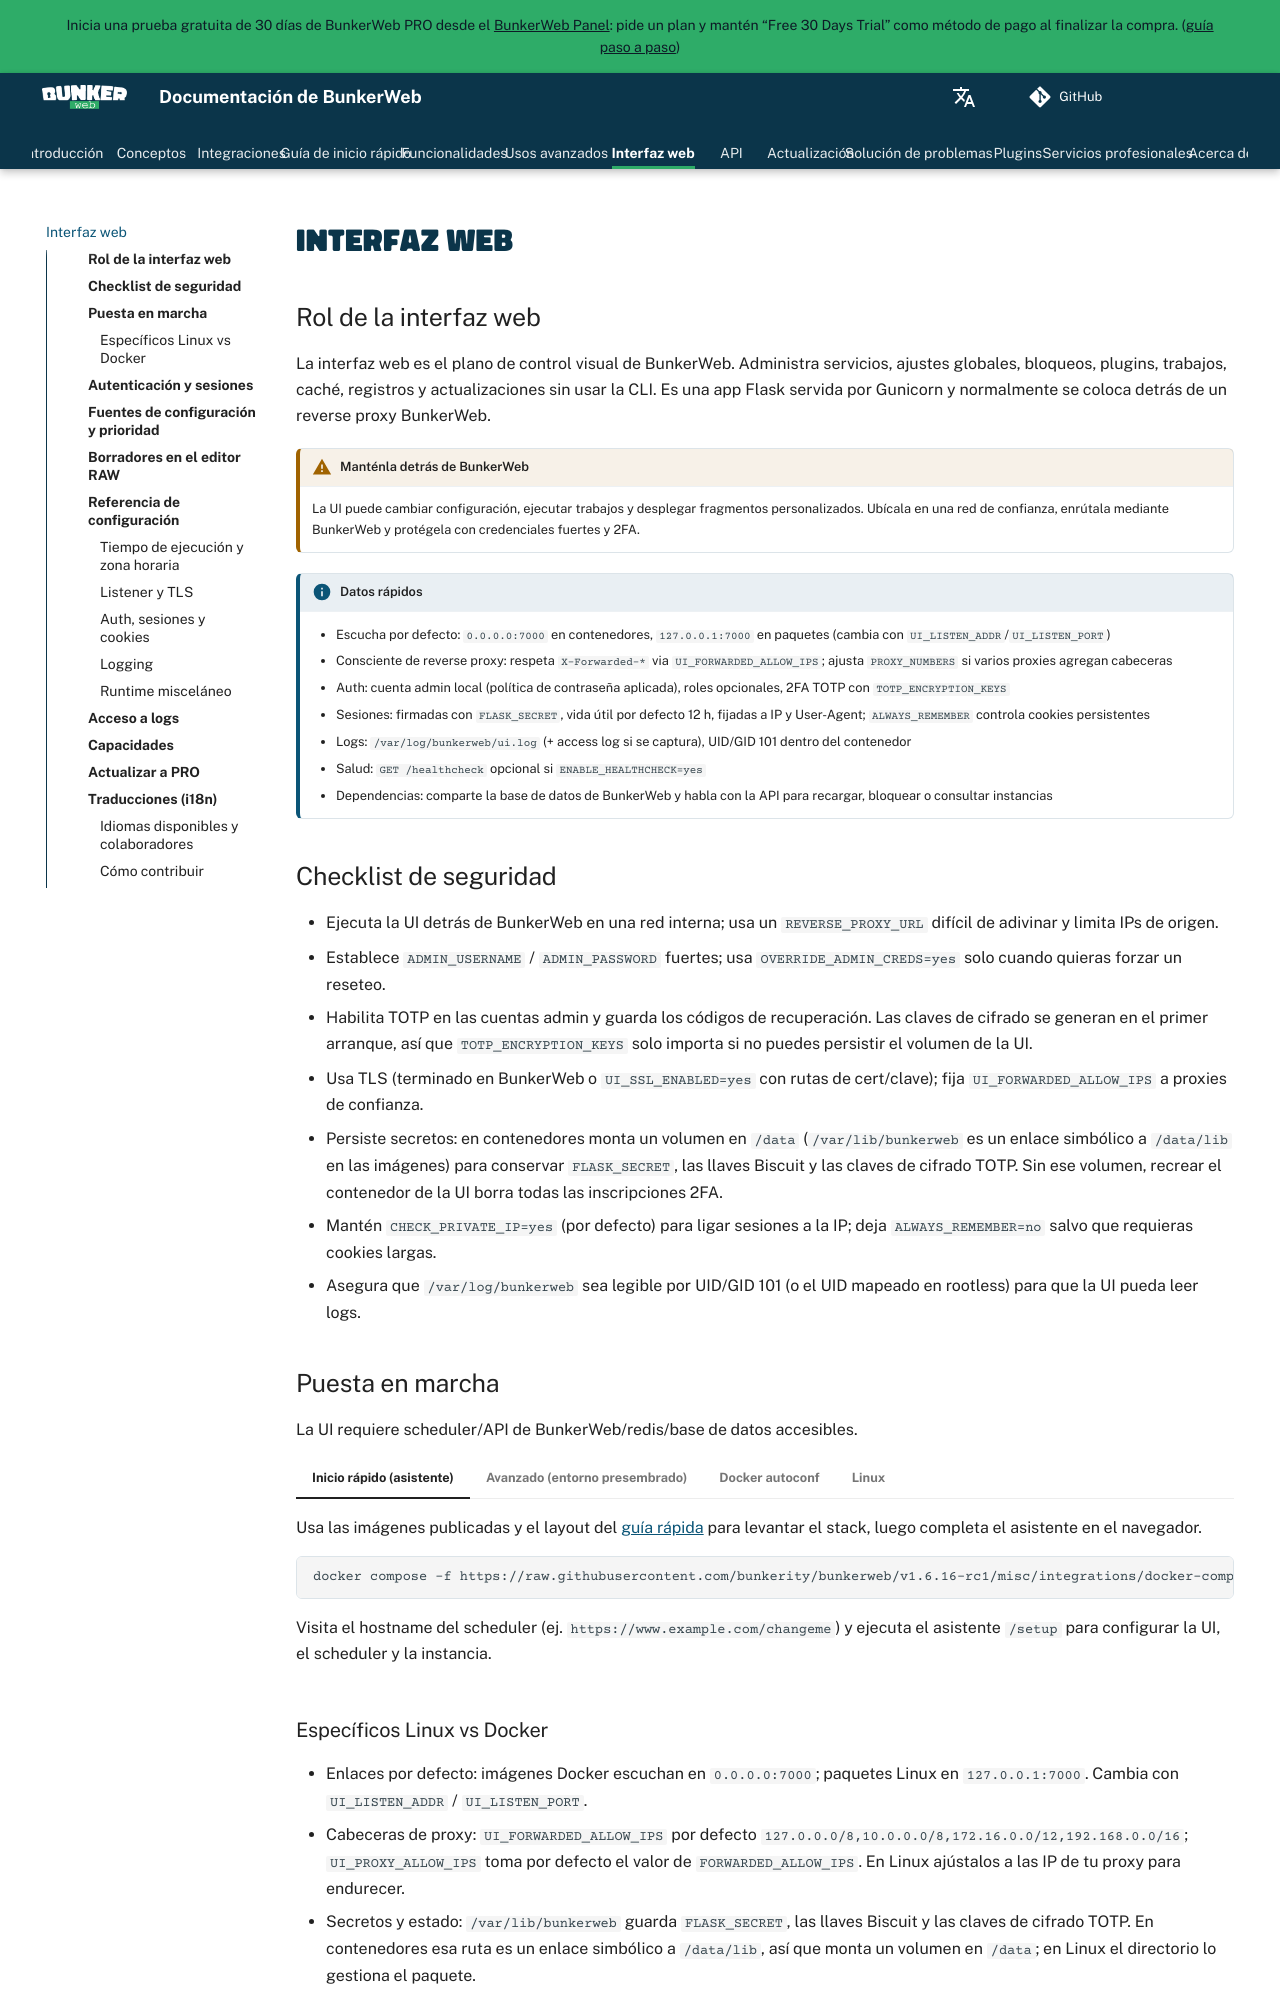

repository: bunkerity/bunkerweb · page: testing/es/web-ui/index.html · generator: mkdocs

# Interfaz Web

## Rol de la interfaz web

La interfaz web es el plano de control visual de BunkerWeb. Administra servicios, ajustes globales, bloqueos, plugins, trabajos, caché, registros y actualizaciones sin usar la CLI. Es una app Flask servida por Gunicorn y normalmente se coloca detrás de un reverse proxy BunkerWeb.

!!! warning "Manténla detrás de BunkerWeb"
    La UI puede cambiar configuración, ejecutar trabajos y desplegar fragmentos personalizados. Ubícala en una red de confianza, enrútala mediante BunkerWeb y protégela con credenciales fuertes y 2FA.

!!! info "Datos rápidos"
    - Escucha por defecto: `0.0.0.0:7000` en contenedores, `127.0.0.1:7000` en paquetes (cambia con `UI_LISTEN_ADDR`/`UI_LISTEN_PORT`)
    - Consciente de reverse proxy: respeta `X-Forwarded-*` via `UI_FORWARDED_ALLOW_IPS`; ajusta `PROXY_NUMBERS` si varios proxies agregan cabeceras
    - Auth: cuenta admin local (política de contraseña aplicada), roles opcionales, 2FA TOTP con `TOTP_ENCRYPTION_KEYS`
    - Sesiones: firmadas con `FLASK_SECRET`, vida útil por defecto 12 h, fijadas a IP y User-Agent; `ALWAYS_REMEMBER` controla cookies persistentes
    - Logs: `/var/log/bunkerweb/ui.log` (+ access log si se captura), UID/GID 101 dentro del contenedor
    - Salud: `GET /healthcheck` opcional si `ENABLE_HEALTHCHECK=yes`
    - Dependencias: comparte la base de datos de BunkerWeb y habla con la API para recargar, bloquear o consultar instancias

## Checklist de seguridad

- Ejecuta la UI detrás de BunkerWeb en una red interna; usa un `REVERSE_PROXY_URL` difícil de adivinar y limita IPs de origen.
- Establece `ADMIN_USERNAME` / `ADMIN_PASSWORD` fuertes; usa `OVERRIDE_ADMIN_CREDS=yes` solo cuando quieras forzar un reseteo.
- Habilita TOTP en las cuentas admin y guarda los códigos de recuperación. Las claves de cifrado se generan en el primer arranque, así que `TOTP_ENCRYPTION_KEYS` solo importa si no puedes persistir el volumen de la UI.
- Usa TLS (terminado en BunkerWeb o `UI_SSL_ENABLED=yes` con rutas de cert/clave); fija `UI_FORWARDED_ALLOW_IPS` a proxies de confianza.
- Persiste secretos: en contenedores monta un volumen en `/data` (`/var/lib/bunkerweb` es un enlace simbólico a `/data/lib` en las imágenes) para conservar `FLASK_SECRET`, las llaves Biscuit y las claves de cifrado TOTP. Sin ese volumen, recrear el contenedor de la UI borra todas las inscripciones 2FA.
- Mantén `CHECK_PRIVATE_IP=yes` (por defecto) para ligar sesiones a la IP; deja `ALWAYS_REMEMBER=no` salvo que requieras cookies largas.
- Asegura que `/var/log/bunkerweb` sea legible por UID/GID 101 (o el UID mapeado en rootless) para que la UI pueda leer logs.
